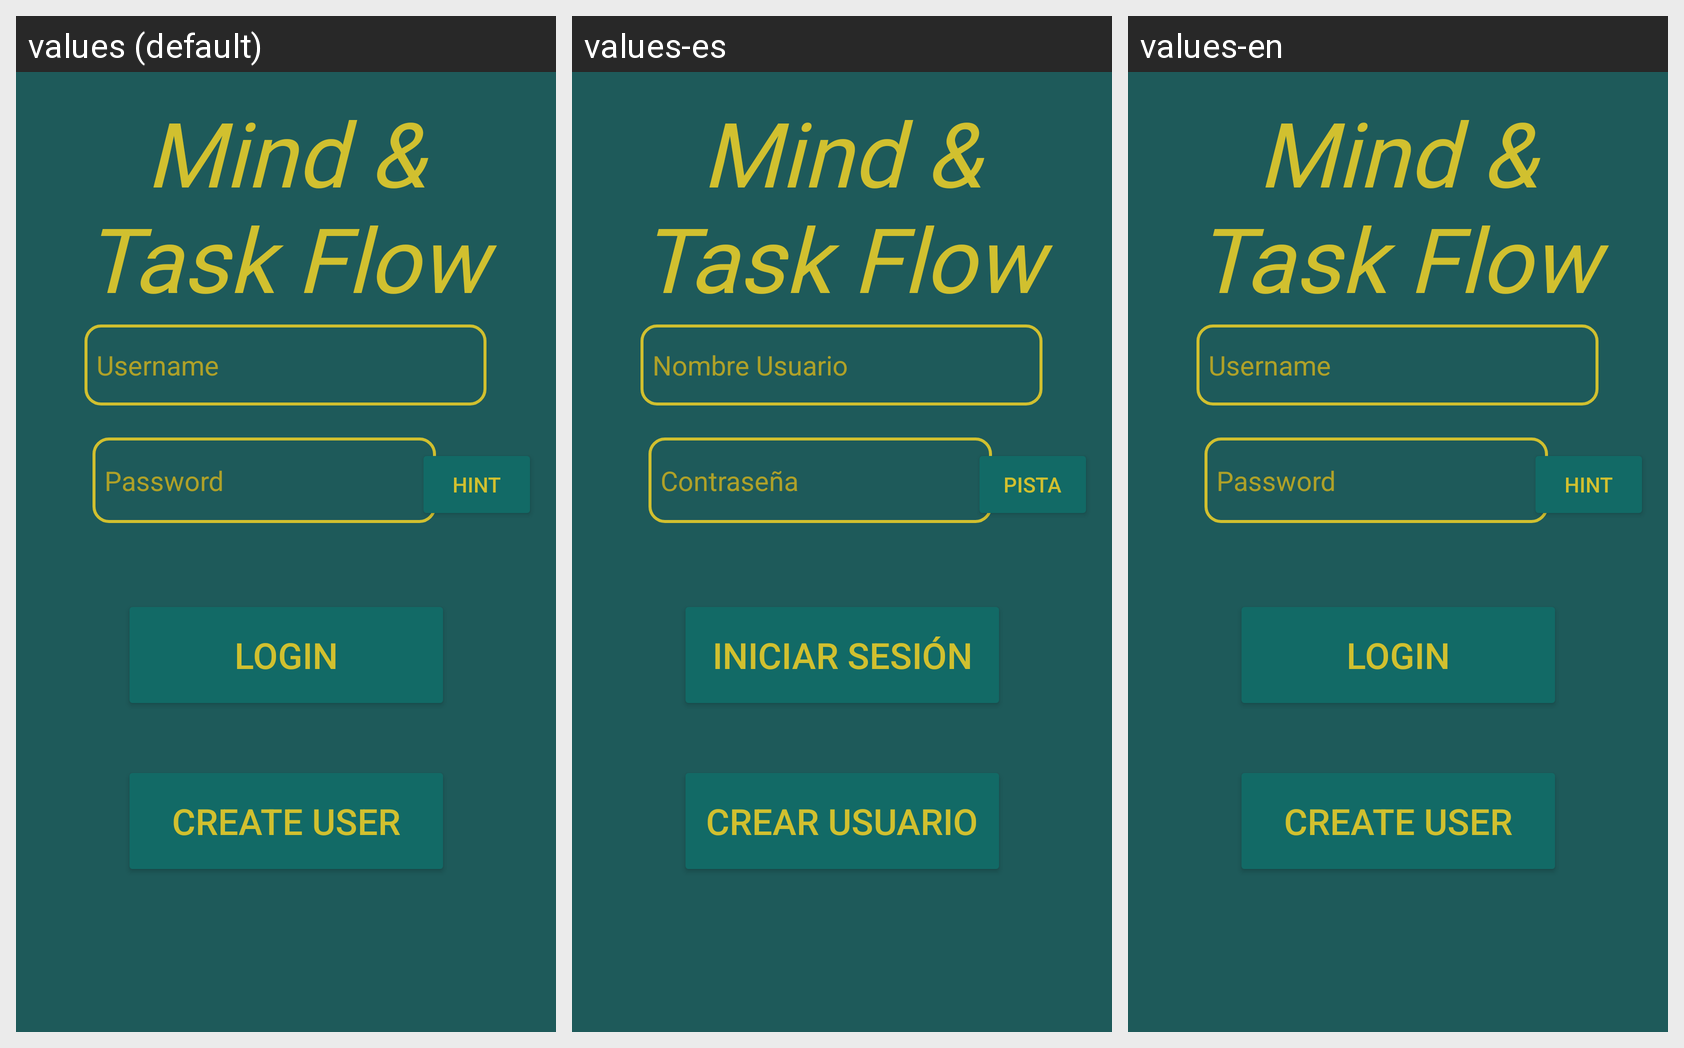

The Android screen above is rendered under several locales of the same app. Produce the string resources it draws, with the default and per-locale values.
Android screen res/layout/activity_main.xml rendered under 3 locales, left to right: values (default), values-es, values-en. Device: Nexus 5 (rendered at 1080×1920; each locale shown at half size, 540×960, under a caption strip naming it); theme Theme.ProyectoMindTaskFlow.
Strings drawn on this screen, with the default value and each locale's value (text and hints the layout hard-codes, and strings that could not be matched under every locale, appear in the picture but are not listed):

app_name
  values: Mind & Task Flow
  values-es: Mind & Task Flow
  values-en: Mind & Task Flow

usernm
  values: Username
  values-es: Nombre Usuario
  values-en: Username

pswd
  values: Password
  values-es: Contraseña
  values-en: Password

bntlog
  values: Login
  values-es: Iniciar Sesión
  values-en: Login

btncrt
  values: Create User
  values-es: Crear Usuario
  values-en: Create User

hint
  values: Hint
  values-es: Pista
  values-en: Hint
